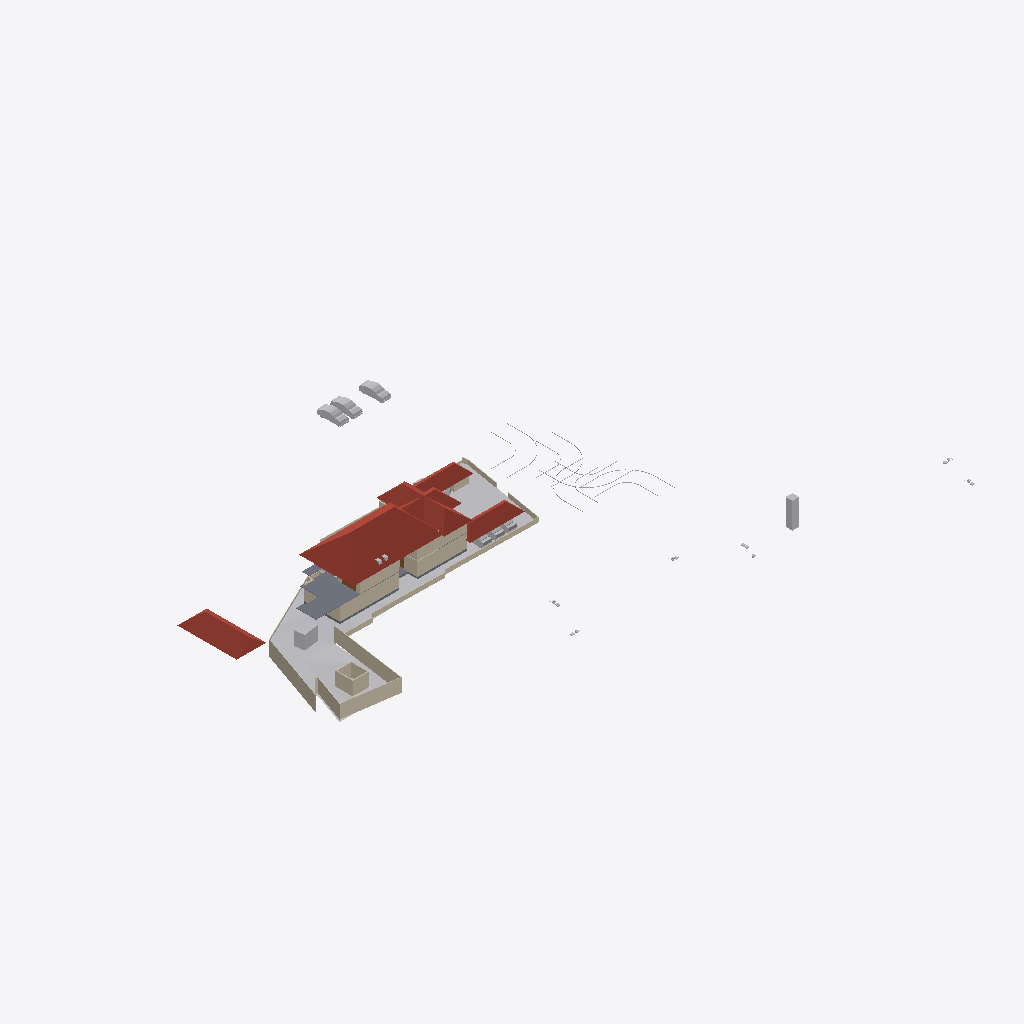
Isometric view of an IFC building model (IFC-SPF (STEP), schema IFC4X3, length unit metre), seen from the south-west, elements coloured by IFC class: 29 walls (beige), 15 other elements (light grey), 6 roofs (red-brown), 5 slabs (grey), 2 doors (brown).
Extent 123.3 m × 86.4 m × 15.3 m (x, y, z). Storeys (6): Road Level at 0.00 m; Concept at 0.00 m; Existing at 0.00 m; Roof at 0.00 m; GF at 0.45 m; FF at 3.45 m. Elements (306): 90 IfcWall, 68 IfcBuildingElementProxy, 58 IfcFurniture, 28 IfcSanitaryTerminal, 25 IfcDoor, 11 IfcSlab, 8 IfcVehicle, 6 IfcRoof, 3 IfcStairFlight, 2 IfcGeographicElement, 2 IfcRailing, 2 IfcTransportElement.

HEADER;
FILE_DESCRIPTION(('ViewDefinition[DesignTransferView]'),'2;1');
FILE_NAME('Jailani.ifc','2025-12-04T15:18:00+05:30',(''),(''),'IfcOpenShell 0.8.4','Bonsai 0.8.4','Nobody');
FILE_SCHEMA(('IFC4X3'));
ENDSEC;
DATA;
#1=IFCPROJECT('1rEyq$MlvDVO9q4X_6O_vh',$,'My Project',$,$,$,$,(#14,#26),#9);
#31=IFCSITE('2ymv4STDrDCBgdvlSnG91s',$,'My Site',$,$,#54,$,$,$,$,$,$,$,$);
#37=IFCBUILDING('0WCwdFWaT3fvN6dYFJV0G3',$,'My Building',$,$,#60,$,$,$,$,$,$);
#43=IFCBUILDINGSTOREY('3glIUxBxj019WI9WL2_LBp',$,'Road Level',$,$,#66,$,$,$,$);
#2091=IFCBUILDINGSTOREY('0gksAyAJzF1eVdNHxF82jx',$,'GF',$,$,#2111,$,$,$,$);
#9684=IFCBUILDINGSTOREY('0GW8AoQ6z9OfFkHNDnUrmB',$,'FF',$,$,#79158,$,$,$,$);
#36449=IFCBUILDINGSTOREY('08MXqDc890wx$ikiXcsfjl',$,'Concept',$,$,#36465,$,$,$,$);
#37612=IFCBUILDINGSTOREY('3FqJSqHaz8MQtwN4CzJUgT',$,'Existing',$,$,#37627,$,$,$,$);
#39460=IFCBUILDINGSTOREY('2$v9ldK6P2VucsJp$wo$TV',$,'Roof',$,$,#39475,$,$,$,$);
#1788=IFCGEOGRAPHICELEMENT('2G7_FUH1TFnfA2p0BceQCt',$,'Site',$,$,#100204,#1804,$,.TERRAIN.);
#85471=IFCROOF('0hlaEbjhXESecx5VZoVM17',$,'Hometheatre',$,$,#89239,#85477,$,.HIP_ROOF.);
#79606=IFCROOF('1NEastO1X6N9DvNmgS8S$Q',$,'Hometheatre',$,$,#81870,#79612,$,.HIP_ROOF.);
#89125=IFCROOF('3QG_sn$6D8wh3KWg2rDEP$',$,'Hometheatre',$,$,#89234,#89131,$,.HIP_ROOF.);
#78927=IFCSLAB('3Ja9PLnEH84gqm0uv6Uki_',$,'Slab',$,$,#79663,#78948,$,$);
#83843=IFCROOF('1pFq7nUoz2yR107ud67i51',$,'Hometheatre',$,$,#85878,#83849,$,.HIP_ROOF.);
#2607=IFCWALL('0hLi5deXP5Zfo$NOtNZznY',$,'Wall',$,$,#35130,#2613,$,$);
#2632=IFCWALL('1hiIP0I5r0ZAybbUAFoviW',$,'Wall',$,$,#35120,#2638,$,$);
#83806=IFCROOF('0oJvKo2E55bOpUdS8Q88GC',$,'Hometheatre',$,$,#85873,#83812,$,.HIP_ROOF.);
#2532=IFCWALL('2uoMgyRXTBJAXpnQJxkX2y',$,'Wall',$,$,#36276,#2538,$,$);
#59578=IFCWALL('18OzynGbzFkxUyJxJqUeri',$,'Wall',$,$,#83470,#59589,$,$);
#40902=IFCROOF('0NQmnSdgH4pOZ3l6AOOmoo',$,'Hometheatre',$,$,#89124,#40908,$,.HIP_ROOF.);
#74074=IFCWALL('3rQ_eWSI1E988SeZf1Hbnw',$,'Wall',$,$,#75126,#74085,$,$);
#3370=IFCWALL('0xoPJC_XvDxeOzIZpSQWPO',$,'Wall',$,$,#35160,#3381,$,$);
#4239=IFCBUILDINGELEMENTPROXY('3q7lNd2p17oe3AMat8N37d',$,'Toilet 2',$,$,#81645,#4249,$,.COMPLEX.);
#75549=IFCWALL('36oGwTk25DYRf$Ld17aTG9',$,'Wall',$,$,#94314,#75560,$,$);
#23555=IFCTRANSPORTELEMENT('10_X8X5DHBYv3U3r1ASSTk',$,'TransportElement',$,$,#35085,#23564,$,$);
#40247=IFCVEHICLE('1o80UYAPX4cRrso8iBSkYA',$,'Vehicle',$,$,#41071,#40260,$,$);
#40601=IFCVEHICLE('2n0InfZ3983xlP1tLNpSFe',$,'Vehicle',$,$,#41081,#40614,$,$);
#3433=IFCWALL('2gqgdNokT89Rrmjq1x$gkt',$,'Wall',$,$,#35105,#3444,$,$);
#40568=IFCVEHICLE('3YADKfQzbBmOkqjeAW8eZC',$,'Vehicle',$,$,#41076,#40581,$,$);
#2582=IFCWALL('3AhfTEAr96zBOu2JT1DiVf',$,'Wall',$,$,#35125,#2588,$,$);
#86840=IFCWALL('1zaCosLNjApxxIMARr_CVV',$,'Wall',$,$,#88688,#86851,$,$);
#60677=IFCWALL('18dA7i_Sb71RfCHKrpu8gf',$,'Wall',$,$,#80312,#60688,$,$);
#86900=IFCWALL('1aeQ_VI9P6Kxd7IMz03byN',$,'Wall',$,$,#88698,#86911,$,$);
#75599=IFCWALL('3JwW6CeSP3m90Lo4WgKhZe',$,'Wall',$,$,#87119,#75610,$,$);
#80504=IFCWALL('12NwpFmU98MAM6qOKwjUDK',$,'Wall',$,$,#80565,#80515,$,$);
#75060=IFCWALL('2K92LYKUD0X8mExphv8wF_',$,'Wall',$,$,#91050,#75071,$,$);
#60124=IFCWALL('2egd4x5r5Bt9ju5FZWKZ7D',$,'Wall',$,$,#89508,#60135,$,$);
#4726=IFCSLAB('2FiUBYKgX14Ok5pfpzPww9',$,'Slab',$,$,#60906,#4737,$,$);
#79664=IFCSLAB('2KcVTmhSr7ZQgyB2Jzj1Vp',$,'Slab',$,$,#79699,#79685,$,$);
#60948=IFCSLAB('11QzhEmLjEpPRVO_fEbIYE',$,'Slab',$,$,#61542,#60969,$,$);
#100281=IFCWALL('2fzXKGPWP48uyMaTiY3vHW',$,'Wall',$,$,#100427,#100292,$,$);
#86870=IFCWALL('1_fX$FEwXFLOJR8rOkkV$4',$,'Wall',$,$,#88693,#86881,$,$);
#2407=IFCWALL('1wqYISk15EtxPgF1WYwVVh',$,'Wall',$,$,#100330,#2413,$,$);
#41410=IFCVEHICLE('0vgVxzNb92ZxtGg52SdjXf',$,'Vehicle',$,$,#85938,#41423,$,$);
#41382=IFCVEHICLE('1IZ4nX7e53bPYukwIgWlwk',$,'Vehicle',$,$,#85933,#41395,$,$);
#2381=IFCWALL('2ukC8AQQP85Rb_ZeT84bZY',$,'Wall',$,$,#35110,#2388,$,$);
#42195=IFCVEHICLE('3MkhLELVLDs8uvUp6MaLNE',$,'Vehicle',$,$,#85948,#42208,$,$);
#3190=IFCWALL('193oymhqH3WPw9ieWVOFsJ',$,'Wall',$,$,#36281,#3201,$,$);
#86943=IFCWALL('2f2pLvPszF0xVQvVxkOD$B',$,'Wall',$,$,#88703,#86954,$,$);
#79700=IFCSLAB('0lqrDvbjb6qvHPYSsT3$oX',$,'Slab',$,$,#94197,#79721,$,$);
#82494=IFCWALL('114z9vmOj61f0ByT8PV_4j',$,'Wall',$,$,#83669,#82505,$,$);
#2507=IFCWALL('0zjDgr1wL5mfJb$oJ72rHP',$,'Wall',$,$,#36271,#2513,$,$);
#42055=IFCBUILDINGELEMENTPROXY('3wwYmhSjv9weqNYZfzH9xT',$,'BuildingElementProxy',$,$,#88413,#42068,$,$);
#43017=IFCBUILDINGELEMENTPROXY('3aYsPRn39B_hfstnZLeJpy',$,'BuildingElementProxy',$,$,#88418,#43030,$,$);
#41753=IFCBUILDINGELEMENTPROXY('1GRKmkjDv94ej3zzovNSwP',$,'BuildingElementProxy',$,$,#88403,#41766,$,$);
#41969=IFCBUILDINGELEMENTPROXY('34CNFuP7L4$g0jXxUngOCu',$,'BuildingElementProxy',$,$,#88408,#41982,$,$);
#45469=IFCBUILDINGELEMENTPROXY('0b4nwe_Ur2p96W4WE_ytTz',$,'BuildingElementProxy',$,$,#88423,#45482,$,$);
#98183=IFCDOOR('3X22rCLHbCRfbfNCx4gWhC',$,'Door',$,$,#98239,#98196,$,$,$,$,$,$);
#76504=IFCWALL('3VFoUjnBz00vQzzjQsLCSn',$,'Wall',$,$,#98584,#76515,$,$);
#75649=IFCWALL('2gTor6mr53hg_pswciWXP$',$,'Wall',$,$,#93889,#75660,$,$);
#2557=IFCWALL('1jgfO0WGDDYQvoMLTOy$x_',$,'Wall',$,$,#36085,#2563,$,$);
#90683=IFCWALL('2kwMDjbHP08g7TT4KEJLW1',$,'Wall',$,$,#92871,#90694,$,$);
#4106=IFCBUILDINGELEMENTPROXY('3eKD0RJXX2cvK3v1N6xXAg',$,'Well',$,$,#81655,#4238,$,.COMPLEX.);
#89350=IFCDOOR('3ftKtJ2ZLFBhEe5UvCnY2q',$,'Door',$,$,#92363,#89358,$,$,$,$,$,$);
#2432=IFCWALL('1qBEh3Vc9ECAZABChTAhje',$,'Wall',$,$,#35145,#2438,$,$);
ENDSEC;
